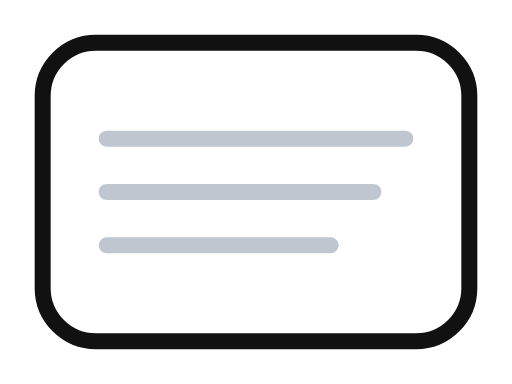
t = 0.00 s
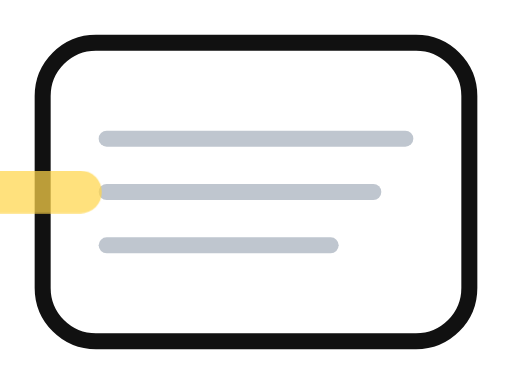
t = 0.44 s
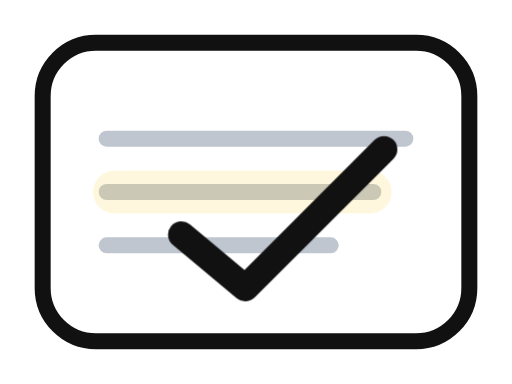
t = 0.88 s
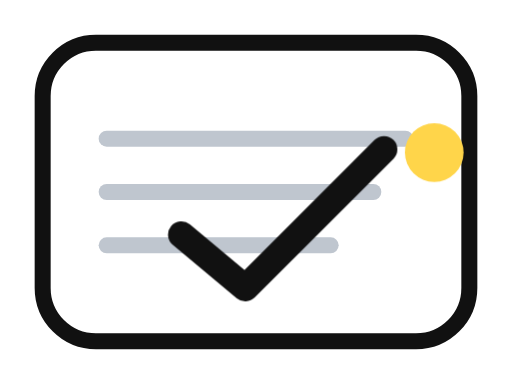
t = 1.32 s
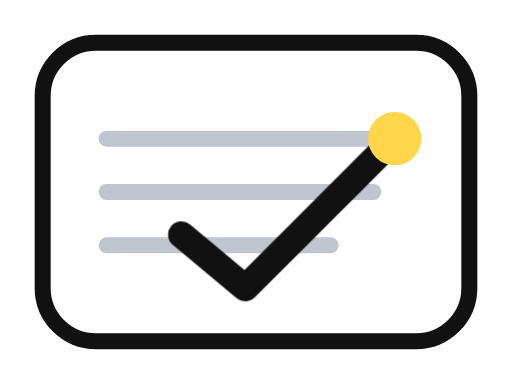
t = 1.76 s
t = 2.20 s: frame unchanged from t = 1.76 s, image omitted

The animated SVG that drew these frames (rendered in a browser with its animation timeline set to each time). Animation: 3 CSS @keyframes rules; one cycle of 2.20 s.

<svg xmlns="http://www.w3.org/2000/svg" viewBox="0 0 96 72" role="img" aria-label="Classwork marking logo">
  <style>
    .sheet{ fill:#fff; stroke:#111; stroke-width:3; rx:10 }
    .line { stroke:#bfc6cf; stroke-width:3; stroke-linecap:round }
    .highlight{ fill:#ffd54a; opacity:0; }
    .tick{ fill:none; stroke:#111; stroke-width:5; stroke-linecap:round; stroke-linejoin:round; stroke-dasharray: 120; stroke-dashoffset: 120; }
    .spark{ fill:#ffd54a; opacity:0 }
    @keyframes sweep { 0%{ opacity:.0; transform: translateX(-120px)} 10%{opacity:1} 70%{ transform: translateX(0)} 100%{ opacity:0 } }
    @keyframes draw { to { stroke-dashoffset: 0 } }
    @keyframes pop { 0%{opacity:0; transform:scale(.4)} 60%{opacity:1; transform:scale(1.15)} 100%{opacity:1; transform:scale(1)} }
    /* Motion */
    .highlight { transform-box: fill-box; transform-origin: center; animation: sweep 1.1s .15s ease-out forwards; }
    .tick { animation: draw .7s .55s ease-out forwards; }
    .spark { animation: pop .35s 1.1s cubic-bezier(.2,.9,.2,1.3) forwards; }
    @media (prefers-reduced-motion: reduce){
      .highlight, .tick, .spark { animation: none; opacity: 1; transform: none; stroke-dashoffset: 0 }
    }
  </style>
  <!-- Paper -->
  <rect x="8" y="8" width="80" height="56" class="sheet" rx="10" />
  <!-- Lines -->
  <line x1="20" y1="26" x2="76" y2="26" class="line"/>
  <line x1="20" y1="36" x2="70" y2="36" class="line"/>
  <line x1="20" y1="46" x2="62" y2="46" class="line"/>
  <!-- Highlight sweep over middle line -->
  <rect x="18" y="32" width="56" height="8" class="highlight" rx="4"/>
  <!-- Tick (marking) -->
  <path d="M34 44 L46 54 L72 28" class="tick" />
  <!-- Little spark -->
  <circle cx="74" cy="26" r="5" class="spark"/>
</svg>